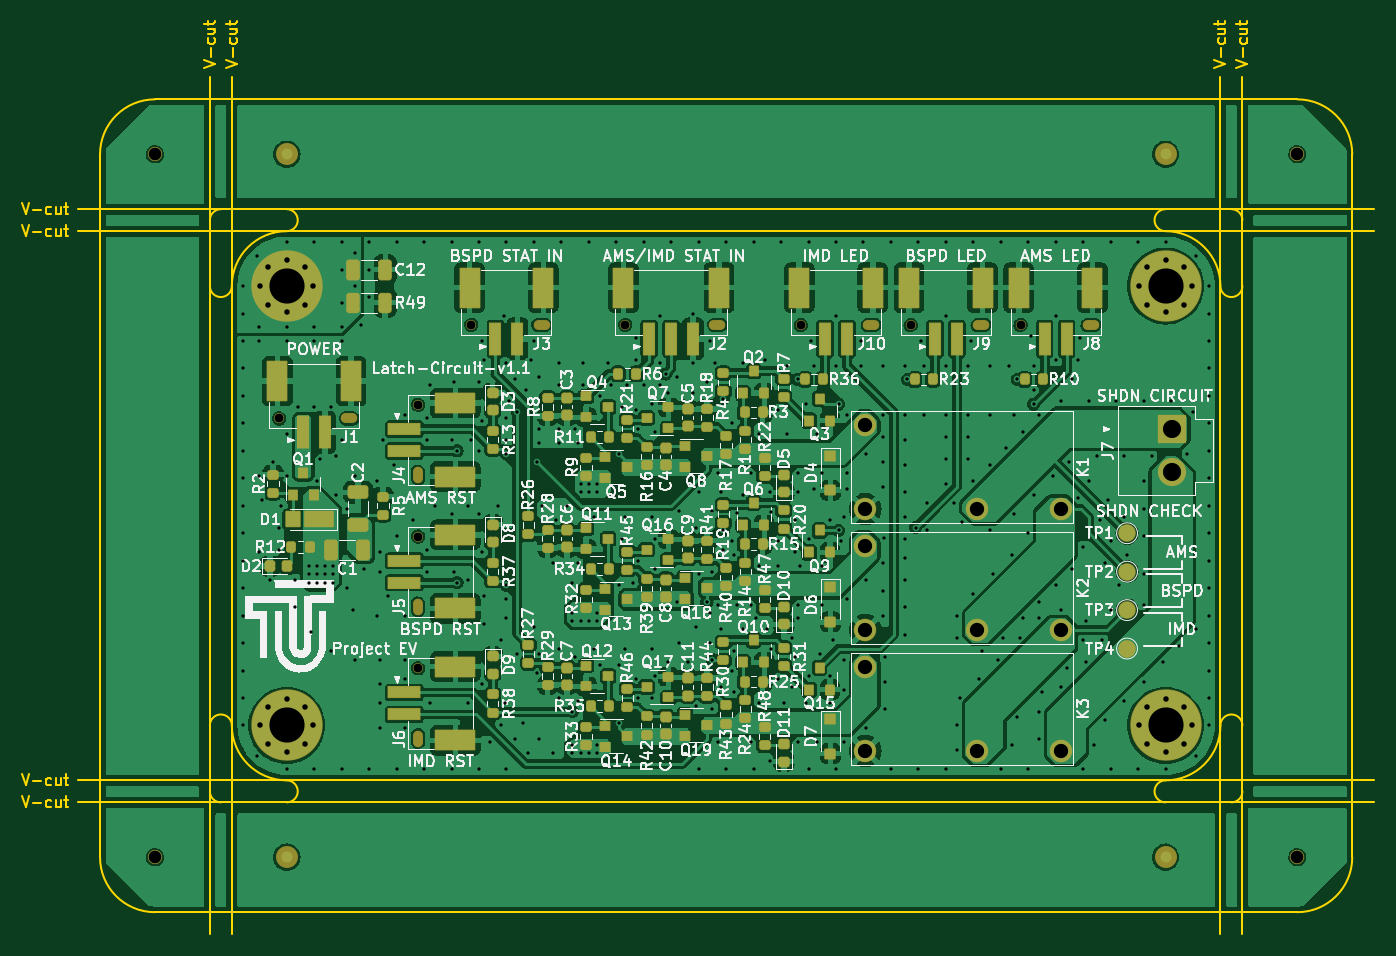
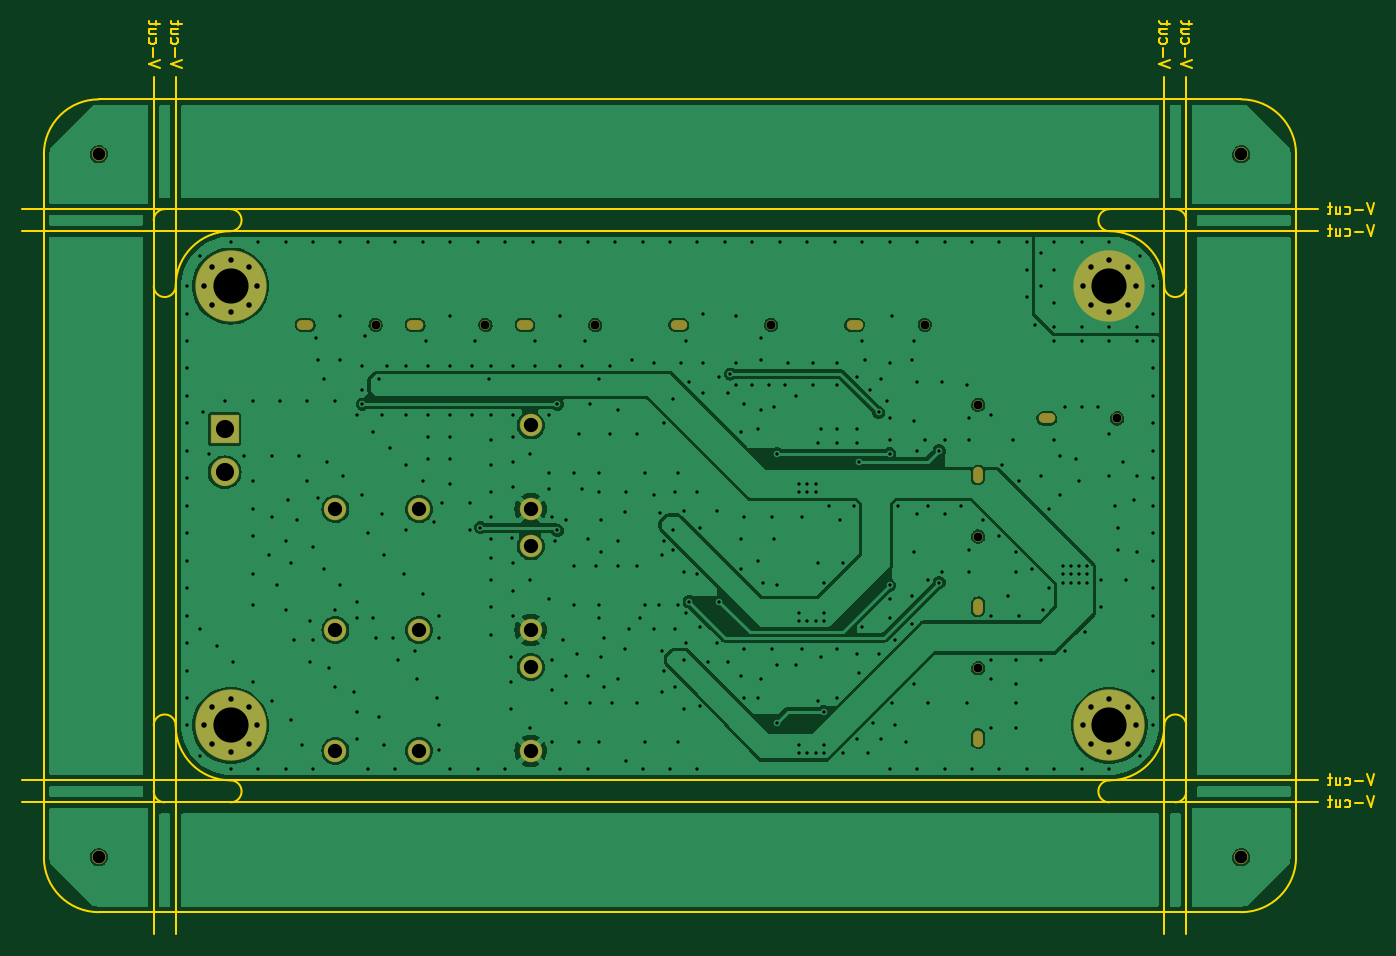
Circuit board: 11 layer files. Board 123.1 x 83.1 mm.
- bottom_copper: Latch-Circuit-CuBottom.gbr (109533 bytes)
- top_copper: Latch-Circuit-CuTop.gbr (354636 bytes)
- outline: Latch-Circuit-EdgeCuts.gbr (13048 bytes)
- bottom_mask: Latch-Circuit-MaskBottom.gbr (3722 bytes)
- top_mask: Latch-Circuit-MaskTop.gbr (15092 bytes)
- drill: Latch-Circuit-NPTH.drl (1132 bytes)
- drill: Latch-Circuit-PTH.drl (10551 bytes)
- paste: Latch-Circuit-PasteBottom.gbr (473 bytes)
- paste: Latch-Circuit-PasteTop.gbr (12064 bytes)
- bottom_silk: Latch-Circuit-SilkBottom.gbr (3734 bytes)
- top_silk: Latch-Circuit-SilkTop.gbr (256247 bytes)

=== bottom_copper: Latch-Circuit-CuBottom.gbr (109533 bytes, source omitted) ===
=== top_copper: Latch-Circuit-CuTop.gbr (354636 bytes, source omitted) ===
=== outline: Latch-Circuit-EdgeCuts.gbr (13048 bytes, source omitted) ===
=== bottom_mask: Latch-Circuit-MaskBottom.gbr ===
%TF.GenerationSoftware,KiCad,Pcbnew,7.0.10*%
%TF.CreationDate,2024-07-30T22:38:02+09:00*%
%TF.ProjectId,Latch-Circuit,4c617463-682d-4436-9972-637569742e6b,rev?*%
%TF.SameCoordinates,Original*%
%TF.FileFunction,Soldermask,Bot*%
%TF.FilePolarity,Negative*%
%FSLAX46Y46*%
G04 Gerber Fmt 4.6, Leading zero omitted, Abs format (unit mm)*
G04 Created by KiCad (PCBNEW 7.0.10) date 2024-07-30 22:38:02*
%MOMM*%
%LPD*%
G01*
G04 APERTURE LIST*
G04 Aperture macros list*
%AMRoundRect*
0 Rectangle with rounded corners*
0 $1 Rounding radius*
0 $2 $3 $4 $5 $6 $7 $8 $9 X,Y pos of 4 corners*
0 Add a 4 corners polygon primitive as box body*
4,1,4,$2,$3,$4,$5,$6,$7,$8,$9,$2,$3,0*
0 Add four circle primitives for the rounded corners*
1,1,$1+$1,$2,$3*
1,1,$1+$1,$4,$5*
1,1,$1+$1,$6,$7*
1,1,$1+$1,$8,$9*
0 Add four rect primitives between the rounded corners*
20,1,$1+$1,$2,$3,$4,$5,0*
20,1,$1+$1,$4,$5,$6,$7,0*
20,1,$1+$1,$6,$7,$8,$9,0*
20,1,$1+$1,$8,$9,$2,$3,0*%
G04 Aperture macros list end*
%ADD10C,2.050000*%
%ADD11O,0.900000X1.500000*%
%ADD12C,0.900000*%
%ADD13O,1.500000X0.900000*%
%ADD14C,6.500000*%
%ADD15RoundRect,0.052020X-1.235480X1.235480X-1.235480X-1.235480X1.235480X-1.235480X1.235480X1.235480X0*%
%ADD16C,2.575000*%
%ADD17C,1.300000*%
G04 APERTURE END LIST*
D10*
%TO.C,K3*%
X57680000Y-47310000D03*
X67840000Y-47310000D03*
X75460000Y-47310000D03*
X57680000Y-39690000D03*
%TD*%
D11*
%TO.C,J6*%
X16950000Y-46200000D03*
D12*
X16950000Y-39800000D03*
%TD*%
D13*
%TO.C,J10*%
X58200000Y-8550000D03*
D12*
X51800000Y-8550000D03*
%TD*%
%TO.C,H4*%
X82600000Y-45000000D03*
X83302944Y-43302944D03*
X83302944Y-46697056D03*
X85000000Y-42600000D03*
D14*
X85000000Y-45000000D03*
D12*
X85000000Y-47400000D03*
X86697056Y-43302944D03*
X86697056Y-46697056D03*
X87400000Y-45000000D03*
%TD*%
D15*
%TO.C,J7*%
X85550000Y-18000000D03*
D16*
X85550000Y-21960000D03*
%TD*%
D11*
%TO.C,J4*%
X16950000Y-22200000D03*
D12*
X16950000Y-15800000D03*
%TD*%
D17*
%TO.C,REF\u002A\u002A*%
X-7000000Y-57000000D03*
%TD*%
D13*
%TO.C,J1*%
X10700000Y-17050000D03*
D12*
X4300000Y-17050000D03*
%TD*%
D17*
%TO.C,REF\u002A\u002A*%
X-7000000Y7000000D03*
%TD*%
D13*
%TO.C,J9*%
X68200000Y-8550000D03*
D12*
X61800000Y-8550000D03*
%TD*%
D17*
%TO.C,REF\u002A\u002A*%
X97000000Y-57000000D03*
%TD*%
D10*
%TO.C,K2*%
X57680000Y-36310000D03*
X67840000Y-36310000D03*
X75460000Y-36310000D03*
X57680000Y-28690000D03*
%TD*%
D13*
%TO.C,J2*%
X44200000Y-8550000D03*
D12*
X35800000Y-8550000D03*
%TD*%
D11*
%TO.C,J5*%
X16950000Y-34200000D03*
D12*
X16950000Y-27800000D03*
%TD*%
D13*
%TO.C,J3*%
X28200000Y-8550000D03*
D12*
X21800000Y-8550000D03*
%TD*%
%TO.C,H1*%
X2600000Y-5000000D03*
X3302944Y-3302944D03*
X3302944Y-6697056D03*
X5000000Y-2600000D03*
D14*
X5000000Y-5000000D03*
D12*
X5000000Y-7400000D03*
X6697056Y-3302944D03*
X6697056Y-6697056D03*
X7400000Y-5000000D03*
%TD*%
%TO.C,H3*%
X2600000Y-45000000D03*
X3302944Y-43302944D03*
X3302944Y-46697056D03*
X5000000Y-42600000D03*
D14*
X5000000Y-45000000D03*
D12*
X5000000Y-47400000D03*
X6697056Y-43302944D03*
X6697056Y-46697056D03*
X7400000Y-45000000D03*
%TD*%
D10*
%TO.C,K1*%
X57680000Y-25310000D03*
X67840000Y-25310000D03*
X75460000Y-25310000D03*
X57680000Y-17690000D03*
%TD*%
D13*
%TO.C,J8*%
X78200000Y-8550000D03*
D12*
X71800000Y-8550000D03*
%TD*%
D17*
%TO.C,REF\u002A\u002A*%
X97000000Y7000000D03*
%TD*%
D12*
%TO.C,H2*%
X82600000Y-5000000D03*
X83302944Y-3302944D03*
X83302944Y-6697056D03*
X85000000Y-2600000D03*
D14*
X85000000Y-5000000D03*
D12*
X85000000Y-7400000D03*
X86697056Y-3302944D03*
X86697056Y-6697056D03*
X87400000Y-5000000D03*
%TD*%
M02*

=== top_mask: Latch-Circuit-MaskTop.gbr (15092 bytes, source omitted) ===
=== drill: Latch-Circuit-NPTH.drl ===
M48
; DRILL file {KiCad 7.0.10} date Tue Jul 30 22:38:02 2024
; FORMAT={-:-/ absolute / inch / decimal}
; #@! TF.CreationDate,2024-07-30T22:38:02+09:00
; #@! TF.GenerationSoftware,Kicad,Pcbnew,7.0.10
; #@! TF.FileFunction,NonPlated,1,2,NPTH
FMAT,2
INCH
; #@! TA.AperFunction,NonPlated,NPTH,ComponentDrill
T1C0.0315
; #@! TA.AperFunction,NonPlated,NPTH,ComponentDrill
T2C0.0454
%
G90
G05
T1
X0.1693Y-0.6713
X0.6673Y-0.622
X0.6673Y-1.0945
X0.6673Y-1.5669
X0.8583Y-0.3366
X1.4094Y-0.3366
X2.0394Y-0.3366
X2.4331Y-0.3366
X2.8268Y-0.3366
T2
X-0.2756Y0.2756
X-0.2756Y-2.2441
X3.8189Y0.2756
X3.8189Y-2.2441
T1
G00X0.4331Y-0.6713
M15
G01X0.4094Y-0.6713
M16
G05
G00X0.6673Y-0.8858
M15
G01X0.6673Y-0.8622
M16
G05
G00X0.6673Y-1.3583
M15
G01X0.6673Y-1.3346
M16
G05
G00X0.6673Y-1.8307
M15
G01X0.6673Y-1.8071
M16
G05
G00X1.122Y-0.3366
M15
G01X1.0984Y-0.3366
M16
G05
G00X1.752Y-0.3366
M15
G01X1.7283Y-0.3366
M16
G05
G00X2.3031Y-0.3366
M15
G01X2.2795Y-0.3366
M16
G05
G00X2.6969Y-0.3366
M15
G01X2.6732Y-0.3366
M16
G05
G00X3.0906Y-0.3366
M15
G01X3.0669Y-0.3366
M16
G05
M30

=== drill: Latch-Circuit-PTH.drl (10551 bytes, source omitted) ===
=== paste: Latch-Circuit-PasteBottom.gbr ===
%TF.GenerationSoftware,KiCad,Pcbnew,7.0.10*%
%TF.CreationDate,2024-07-30T22:38:02+09:00*%
%TF.ProjectId,Latch-Circuit,4c617463-682d-4436-9972-637569742e6b,rev?*%
%TF.SameCoordinates,Original*%
%TF.FileFunction,Paste,Bot*%
%TF.FilePolarity,Positive*%
%FSLAX46Y46*%
G04 Gerber Fmt 4.6, Leading zero omitted, Abs format (unit mm)*
G04 Created by KiCad (PCBNEW 7.0.10) date 2024-07-30 22:38:02*
%MOMM*%
%LPD*%
G01*
G04 APERTURE LIST*
G04 APERTURE END LIST*
M02*

=== paste: Latch-Circuit-PasteTop.gbr (12064 bytes, source omitted) ===
=== bottom_silk: Latch-Circuit-SilkBottom.gbr ===
%TF.GenerationSoftware,KiCad,Pcbnew,7.0.10*%
%TF.CreationDate,2024-07-30T22:38:02+09:00*%
%TF.ProjectId,Latch-Circuit,4c617463-682d-4436-9972-637569742e6b,rev?*%
%TF.SameCoordinates,Original*%
%TF.FileFunction,Legend,Bot*%
%TF.FilePolarity,Positive*%
%FSLAX46Y46*%
G04 Gerber Fmt 4.6, Leading zero omitted, Abs format (unit mm)*
G04 Created by KiCad (PCBNEW 7.0.10) date 2024-07-30 22:38:02*
%MOMM*%
%LPD*%
G01*
G04 APERTURE LIST*
G04 Aperture macros list*
%AMRoundRect*
0 Rectangle with rounded corners*
0 $1 Rounding radius*
0 $2 $3 $4 $5 $6 $7 $8 $9 X,Y pos of 4 corners*
0 Add a 4 corners polygon primitive as box body*
4,1,4,$2,$3,$4,$5,$6,$7,$8,$9,$2,$3,0*
0 Add four circle primitives for the rounded corners*
1,1,$1+$1,$2,$3*
1,1,$1+$1,$4,$5*
1,1,$1+$1,$6,$7*
1,1,$1+$1,$8,$9*
0 Add four rect primitives between the rounded corners*
20,1,$1+$1,$2,$3,$4,$5,0*
20,1,$1+$1,$4,$5,$6,$7,0*
20,1,$1+$1,$6,$7,$8,$9,0*
20,1,$1+$1,$8,$9,$2,$3,0*%
G04 Aperture macros list end*
%ADD10C,2.050000*%
%ADD11O,0.900000X1.500000*%
%ADD12C,0.900000*%
%ADD13O,1.500000X0.900000*%
%ADD14C,6.500000*%
%ADD15RoundRect,0.052020X-1.235480X1.235480X-1.235480X-1.235480X1.235480X-1.235480X1.235480X1.235480X0*%
%ADD16C,2.575000*%
%ADD17C,1.300000*%
G04 APERTURE END LIST*
%LPC*%
D10*
%TO.C,K3*%
X57680000Y-47310000D03*
X67840000Y-47310000D03*
X75460000Y-47310000D03*
X57680000Y-39690000D03*
%TD*%
D11*
%TO.C,J6*%
X16950000Y-46200000D03*
D12*
X16950000Y-39800000D03*
%TD*%
D13*
%TO.C,J10*%
X58200000Y-8550000D03*
D12*
X51800000Y-8550000D03*
%TD*%
%TO.C,H4*%
X82600000Y-45000000D03*
X83302944Y-43302944D03*
X83302944Y-46697056D03*
X85000000Y-42600000D03*
D14*
X85000000Y-45000000D03*
D12*
X85000000Y-47400000D03*
X86697056Y-43302944D03*
X86697056Y-46697056D03*
X87400000Y-45000000D03*
%TD*%
D15*
%TO.C,J7*%
X85550000Y-18000000D03*
D16*
X85550000Y-21960000D03*
%TD*%
D11*
%TO.C,J4*%
X16950000Y-22200000D03*
D12*
X16950000Y-15800000D03*
%TD*%
D17*
%TO.C,REF\u002A\u002A*%
X-7000000Y-57000000D03*
%TD*%
D13*
%TO.C,J1*%
X10700000Y-17050000D03*
D12*
X4300000Y-17050000D03*
%TD*%
D17*
%TO.C,REF\u002A\u002A*%
X-7000000Y7000000D03*
%TD*%
D13*
%TO.C,J9*%
X68200000Y-8550000D03*
D12*
X61800000Y-8550000D03*
%TD*%
D17*
%TO.C,REF\u002A\u002A*%
X97000000Y-57000000D03*
%TD*%
D10*
%TO.C,K2*%
X57680000Y-36310000D03*
X67840000Y-36310000D03*
X75460000Y-36310000D03*
X57680000Y-28690000D03*
%TD*%
D13*
%TO.C,J2*%
X44200000Y-8550000D03*
D12*
X35800000Y-8550000D03*
%TD*%
D11*
%TO.C,J5*%
X16950000Y-34200000D03*
D12*
X16950000Y-27800000D03*
%TD*%
D13*
%TO.C,J3*%
X28200000Y-8550000D03*
D12*
X21800000Y-8550000D03*
%TD*%
%TO.C,H1*%
X2600000Y-5000000D03*
X3302944Y-3302944D03*
X3302944Y-6697056D03*
X5000000Y-2600000D03*
D14*
X5000000Y-5000000D03*
D12*
X5000000Y-7400000D03*
X6697056Y-3302944D03*
X6697056Y-6697056D03*
X7400000Y-5000000D03*
%TD*%
%TO.C,H3*%
X2600000Y-45000000D03*
X3302944Y-43302944D03*
X3302944Y-46697056D03*
X5000000Y-42600000D03*
D14*
X5000000Y-45000000D03*
D12*
X5000000Y-47400000D03*
X6697056Y-43302944D03*
X6697056Y-46697056D03*
X7400000Y-45000000D03*
%TD*%
D10*
%TO.C,K1*%
X57680000Y-25310000D03*
X67840000Y-25310000D03*
X75460000Y-25310000D03*
X57680000Y-17690000D03*
%TD*%
D13*
%TO.C,J8*%
X78200000Y-8550000D03*
D12*
X71800000Y-8550000D03*
%TD*%
D17*
%TO.C,REF\u002A\u002A*%
X97000000Y7000000D03*
%TD*%
D12*
%TO.C,H2*%
X82600000Y-5000000D03*
X83302944Y-3302944D03*
X83302944Y-6697056D03*
X85000000Y-2600000D03*
D14*
X85000000Y-5000000D03*
D12*
X85000000Y-7400000D03*
X86697056Y-3302944D03*
X86697056Y-6697056D03*
X87400000Y-5000000D03*
%TD*%
%LPD*%
M02*

=== top_silk: Latch-Circuit-SilkTop.gbr (256247 bytes, source omitted) ===
